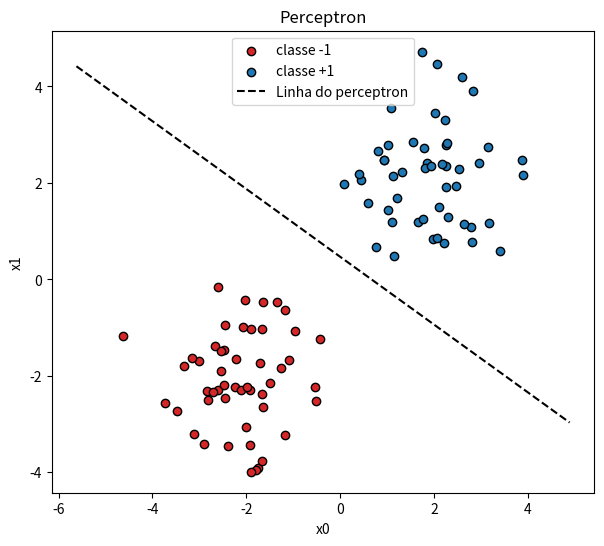

The script that saved this image:
from typing import List
import matplotlib.pyplot as plt
import numpy as np

# taxa de aprendizado: passo de correção dos pesos a cada erro
TAXA_APRENDIZADO = 0.1
MAX_EPOCAS = 100

class Perceptron:
	taxa_aprendizado: float
	max_epocas: int
	pesos: List[float]
	bias: float
	erros_por_epoca: List[int]
	
	def __init__(self, taxa_aprendizado: float, max_epocas: int):
		self.taxa_aprendizado = taxa_aprendizado
		self.max_epocas = max_epocas
		self.pesos = None
		self.bias = 0.0
		self.erros_por_epoca = []

	def _degrau(self, z):
		# função de ativação do perceptron: sem meio-termo, só +1 ou -1
		return 1 if z >= 0 else -1

	def fit(self, X: np.ndarray, y: np.ndarray) -> None:
		n_features = X.shape[1]
		# pesos começam em zero: o perceptron não precisa de inicialização aleatória para convergir (diferente do gradiente descendente)
		self.pesos = np.zeros(n_features)
		self.bias = 0.0
		self.erros_por_epoca = []

		for epoca in range(self.max_epocas):
			erros = 0
			for xi, yi in zip(X, y):
				z = np.dot(xi, self.pesos) + self.bias
				# yi*z <= 0 significa sinais diferentes: classificou errado. Atualiza os pesos
				# não faz nada quando é maior pq nenhuma ação deve ser feita nesse caso (atualização dos pesos só quando erra)
				if yi * z <= 0:
					self.pesos += self.taxa_aprendizado * yi * xi
					self.bias += self.taxa_aprendizado * yi
					erros += 1 # conta a quantidade de variáveis erradas teve na época
			self.erros_por_epoca.append(erros)
			if erros == 0:
				# nenhum erro na época inteira = convergiu
				print(f"Convergiu na época {epoca + 1}")
				break
		else:
			print(f"Não convergiu em {self.max_epocas} épocas (dados podem não ser linearmente separáveis)")
		return

	def predict(self, X: np.ndarray) -> np.ndarray:
		z = X @ self.pesos + self.bias
		return self._degrau(z)


rng = np.random.RandomState(42)
num_por_classe= 50
classeA = rng.randn(num_por_classe, 2) + np.array([-2, -2])
classeB = rng.randn(num_por_classe, 2) + np.array([2, 2])

X = np.vstack([classeA, classeB])
y = np.hstack([-np.ones(num_por_classe), np.ones(num_por_classe)])

perceptron = Perceptron(TAXA_APRENDIZADO, MAX_EPOCAS)
perceptron.fit(X, y)

print("Pesos encontrados:", perceptron.pesos)
print("Bias encontrado:", perceptron.bias)
print("Erros por época:", perceptron.erros_por_epoca)
# Prevê a categoria de um dado novo
prev1 = perceptron.predict([ [-1, -2] ])
print("Categoria da previsão 1:", prev1)
prev2 = perceptron.predict([ [2, 3] ])
print("Categoria da previsão 2:", prev2)


# plota o gráfico com os dados e a reta do perceptron
plt.figure(figsize=(7, 6))
plt.scatter(X[y == -1, 0], X[y == -1, 1], c="tab:red", label="classe -1", edgecolors="k")
plt.scatter(X[y == 1, 0], X[y == 1, 1], c="tab:blue", label="classe +1", edgecolors="k")

w0, w1 = perceptron.pesos
bias = perceptron.bias
x0_vals = np.linspace(X[:, 0].min() - 1, X[:, 0].max() + 1, 100)
x1_vals = -(w0 * x0_vals + bias) / w1
plt.plot(x0_vals, x1_vals, "k--", label="Linha do perceptron")
plt.title("Perceptron")
plt.xlabel("x0")
plt.ylabel("x1")
plt.legend()
plt.show()
